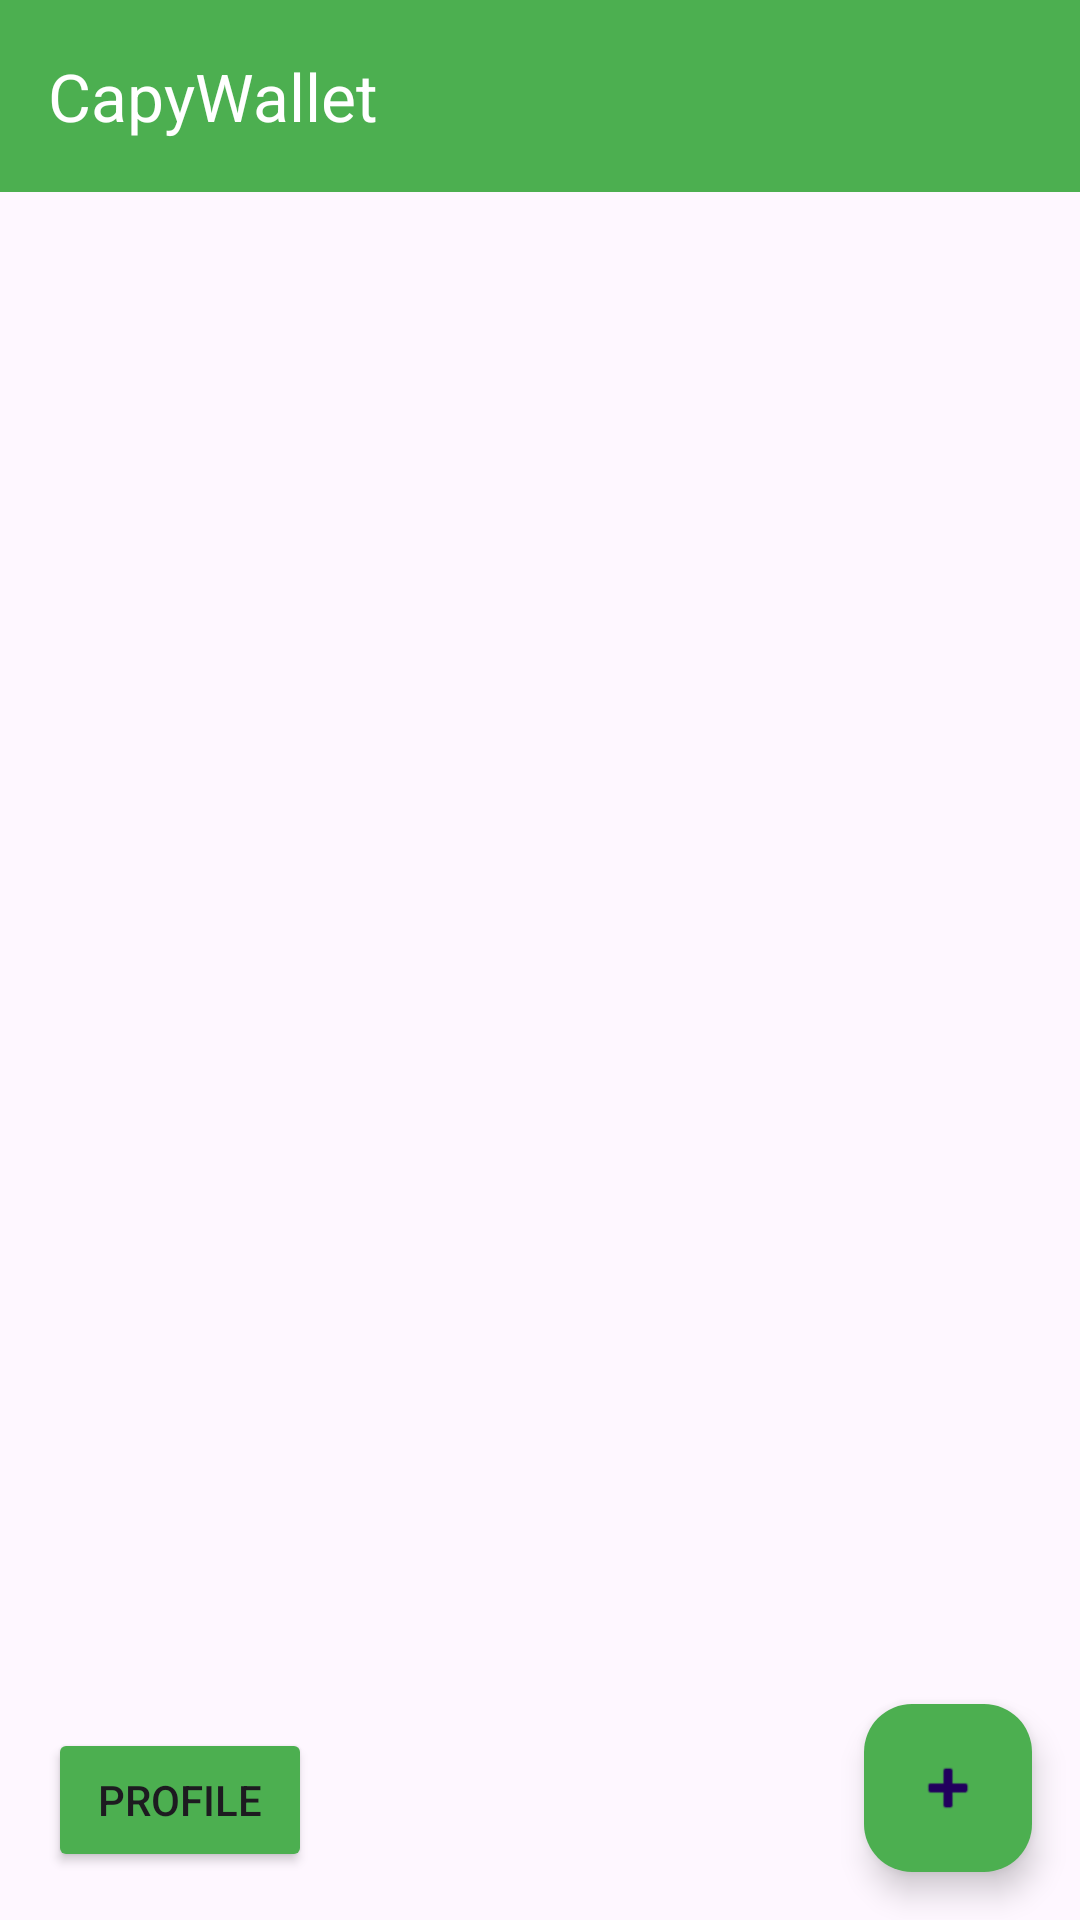

Layout XML and referenced resources for this Android screen:
<!-- AndroidManifest.xml: application theme Theme.CapyWallet -->
<!-- res/layout/activity_main.xml -->
<?xml version="1.0" encoding="utf-8"?>
<androidx.constraintlayout.widget.ConstraintLayout xmlns:android="http://schemas.android.com/apk/res/android"
    xmlns:app="http://schemas.android.com/apk/res-auto"
    xmlns:tools="http://schemas.android.com/tools"
    android:id="@+id/main"
    android:layout_width="match_parent"
    android:layout_height="match_parent"
    tools:context=".MainActivity">

    <androidx.appcompat.widget.Toolbar
        android:id="@+id/toolbar"
        android:layout_width="0dp"
        android:layout_height="?attr/actionBarSize"
        android:background="@color/app_color"
        app:layout_constraintEnd_toEndOf="parent"
        app:layout_constraintStart_toStartOf="parent"
        app:layout_constraintTop_toTopOf="parent"
        app:title="CapyWallet"
        app:titleTextColor="@android:color/white">

        <ImageView
            android:id="@+id/customIcon"
            android:layout_width="wrap_content"
            android:layout_height="wrap_content"
            android:src="@drawable/capybara_icon"
            android:layout_gravity="end"
            android:layout_marginEnd="16dp" />

    </androidx.appcompat.widget.Toolbar>

    <com.google.android.material.floatingactionbutton.FloatingActionButton
        android:id="@+id/fab"
        android:layout_width="wrap_content"
        android:layout_height="wrap_content"
        android:layout_marginEnd="16dp"
        android:layout_marginBottom="16dp"
        android:backgroundTint="@color/app_color"
        android:clickable="true"
        app:layout_constraintBottom_toBottomOf="parent"
        app:layout_constraintEnd_toEndOf="parent"
        app:srcCompat="@android:drawable/ic_input_add" />

    <ListView
        android:id="@+id/listView"
        android:layout_width="0dp"
        android:layout_height="0dp"
        app:layout_constraintBottom_toTopOf="@+id/fab"
        app:layout_constraintEnd_toEndOf="parent"
        app:layout_constraintStart_toStartOf="parent"
        app:layout_constraintTop_toBottomOf="@+id/toolbar" />

    <Button
        android:id="@+id/profileButton"
        android:layout_width="wrap_content"
        android:layout_height="wrap_content"
        android:layout_marginStart="16dp"
        android:layout_marginBottom="16dp"
        android:backgroundTint="@color/app_color"
        android:text="Profile"
        app:layout_constraintBottom_toBottomOf="parent"
        app:layout_constraintStart_toStartOf="parent" />
</androidx.constraintlayout.widget.ConstraintLayout>
<!-- resources referenced by this layout -->
<resources>
  <color name="app_color">#4CAF50</color>
  <!-- drawable capybara_icon: webp bitmap (mipmap-xhdpi, 5118 bytes) -->
  <style name="Theme.CapyWallet" parent="Base.Theme.CapyWallet" />
  <style name="Base.Theme.CapyWallet" parent="Theme.Material3.DayNight.NoActionBar">
          
          
      </style>
</resources>
